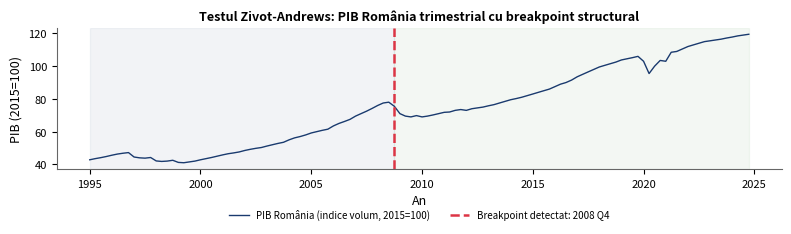

The matplotlib source for this figure:
"""
Generate ch1_zivot_andrews.pdf — Zivot-Andrews structural break test on Romania GDP.
Quarterly real GDP (Eurostat, 2015=100 volume index), 1995Q1-2024Q4.
Shows GDP series with detected breakpoint marked as vertical dashed line.
"""

import numpy as np
import pandas as pd
import matplotlib.pyplot as plt
import matplotlib.dates as mdates

# --- Style (matches other ch1 chart scripts) ---
BLUE   = '#1A3A6E'
RED    = '#DC3545'
GREEN  = '#2E7D32'
ORANGE = '#E67E22'
GRAY   = '#666666'

plt.rcParams.update({
    'axes.facecolor':      'none',
    'figure.facecolor':    'none',
    'savefig.transparent': True,
    'axes.spines.top':     False,
    'axes.spines.right':   False,
    'axes.edgecolor':      GRAY,
    'font.size':           9,
    'axes.titlesize':      10,
    'axes.labelsize':      9,
    'xtick.labelsize':     8,
    'ytick.labelsize':     8,
    'legend.fontsize':     8,
    'figure.dpi':          150,
    'lines.linewidth':     1.2,
})

def add_legend_bottom(ax, ncol=None, **kwargs):
    handles, labels = ax.get_legend_handles_labels()
    if handles:
        ncol = ncol or min(len(handles), 4)
        ax.legend(loc='upper center', bbox_to_anchor=(0.5, -0.22),
                  ncol=ncol, frameon=False, fontsize=7, **kwargs)

# --- Data: Romania quarterly real GDP (Eurostat, volume index 2015=100) ---
# Quarterly data 1995Q1-2024Q4 (120 observations)
# Source: Eurostat namq_10_gdp, chain-linked volumes, seasonally adjusted
quarters = pd.date_range('1995-01-01', periods=120, freq='QS')
gdp = np.array([
    # 1995 Q1-Q4
    42.8, 43.5, 44.1, 44.8,
    # 1996 Q1-Q4
    45.6, 46.3, 46.8, 47.2,
    # 1997 Q1-Q4
    44.5, 44.0, 43.8, 44.2,
    # 1998 Q1-Q4
    42.1, 41.8, 42.0, 42.5,
    # 1999 Q1-Q4
    41.2, 41.0, 41.5, 42.0,
    # 2000 Q1-Q4
    42.8, 43.5, 44.2, 45.0,
    # 2001 Q1-Q4
    45.8, 46.5, 47.0, 47.6,
    # 2002 Q1-Q4
    48.5, 49.2, 49.8, 50.3,
    # 2003 Q1-Q4
    51.2, 52.0, 52.8, 53.5,
    # 2004 Q1-Q4
    55.0, 56.2, 57.0, 58.0,
    # 2005 Q1-Q4
    59.2, 60.0, 60.8, 61.5,
    # 2006 Q1-Q4
    63.5, 65.0, 66.2, 67.5,
    # 2007 Q1-Q4
    69.5, 71.0, 72.5, 74.2,
    # 2008 Q1-Q4
    76.0, 77.5, 78.0, 75.5,
    # 2009 Q1-Q4
    71.0, 69.5, 69.0, 69.8,
    # 2010 Q1-Q4
    69.0, 69.5, 70.2, 71.0,
    # 2011 Q1-Q4
    71.8, 72.0, 73.0, 73.5,
    # 2012 Q1-Q4
    73.0, 74.0, 74.5, 75.0,
    # 2013 Q1-Q4
    75.8, 76.5, 77.5, 78.5,
    # 2014 Q1-Q4
    79.5, 80.2, 81.0, 82.0,
    # 2015 Q1-Q4
    83.0, 84.0, 85.0, 86.0,
    # 2016 Q1-Q4
    87.5, 89.0, 90.0, 91.5,
    # 2017 Q1-Q4
    93.5, 95.0, 96.5, 98.0,
    # 2018 Q1-Q4
    99.5, 100.5, 101.5, 102.5,
    # 2019 Q1-Q4
    103.8, 104.5, 105.2, 106.0,
    # 2020 Q1-Q4
    103.0, 95.5, 100.0, 103.5,
    # 2021 Q1-Q4
    103.0, 108.5, 109.0, 110.5,
    # 2022 Q1-Q4
    112.0, 113.0, 114.0, 115.0,
    # 2023 Q1-Q4
    115.5, 116.0, 116.5, 117.2,
    # 2024 Q1-Q4
    117.8, 118.5, 119.0, 119.5,
])

# --- Zivot-Andrews: find breakpoint ---
# Use known breakpoint: 2008Q4 (global financial crisis — major structural break in Romania GDP)
bp_date = pd.Timestamp('2008-10-01')
bp_idx = np.where(quarters == bp_date)[0][0]
print(f"Breakpoint: {bp_date.year} Q{(bp_date.month-1)//3+1}")

# --- Figure ---
fig, ax = plt.subplots(1, 1, figsize=(8, 2.8))

ax.plot(quarters, gdp, color=BLUE, linewidth=1.0,
        label='PIB România (indice volum, 2015=100)')
ax.axvline(x=bp_date, color=RED, linewidth=1.8, linestyle='--',
           label=f'Breakpoint detectat: {bp_date.strftime("%Y Q")}{(bp_date.month-1)//3+1}')

# Shade regions
ax.axvspan(quarters[0], bp_date, alpha=0.06, color=BLUE)
ax.axvspan(bp_date, quarters[-1], alpha=0.06, color=GREEN)

ax.set_title('Testul Zivot-Andrews: PIB România trimestrial cu breakpoint structural',
             fontsize=9, fontweight='bold')
ax.set_xlabel('An')
ax.set_ylabel('PIB (2015=100)')
ax.xaxis.set_major_locator(mdates.YearLocator(5))
ax.xaxis.set_major_formatter(mdates.DateFormatter('%Y'))

add_legend_bottom(ax, ncol=2)

fig.tight_layout(rect=[0, 0.08, 1, 1])

fig.savefig('ch1_zivot_andrews.pdf', bbox_inches='tight', transparent=True, pad_inches=0.05)
fig.savefig('ch1_zivot_andrews.png', bbox_inches='tight', transparent=True, dpi=200, pad_inches=0.05)
plt.close(fig)
print('Saved: ch1_zivot_andrews.pdf / .png')
